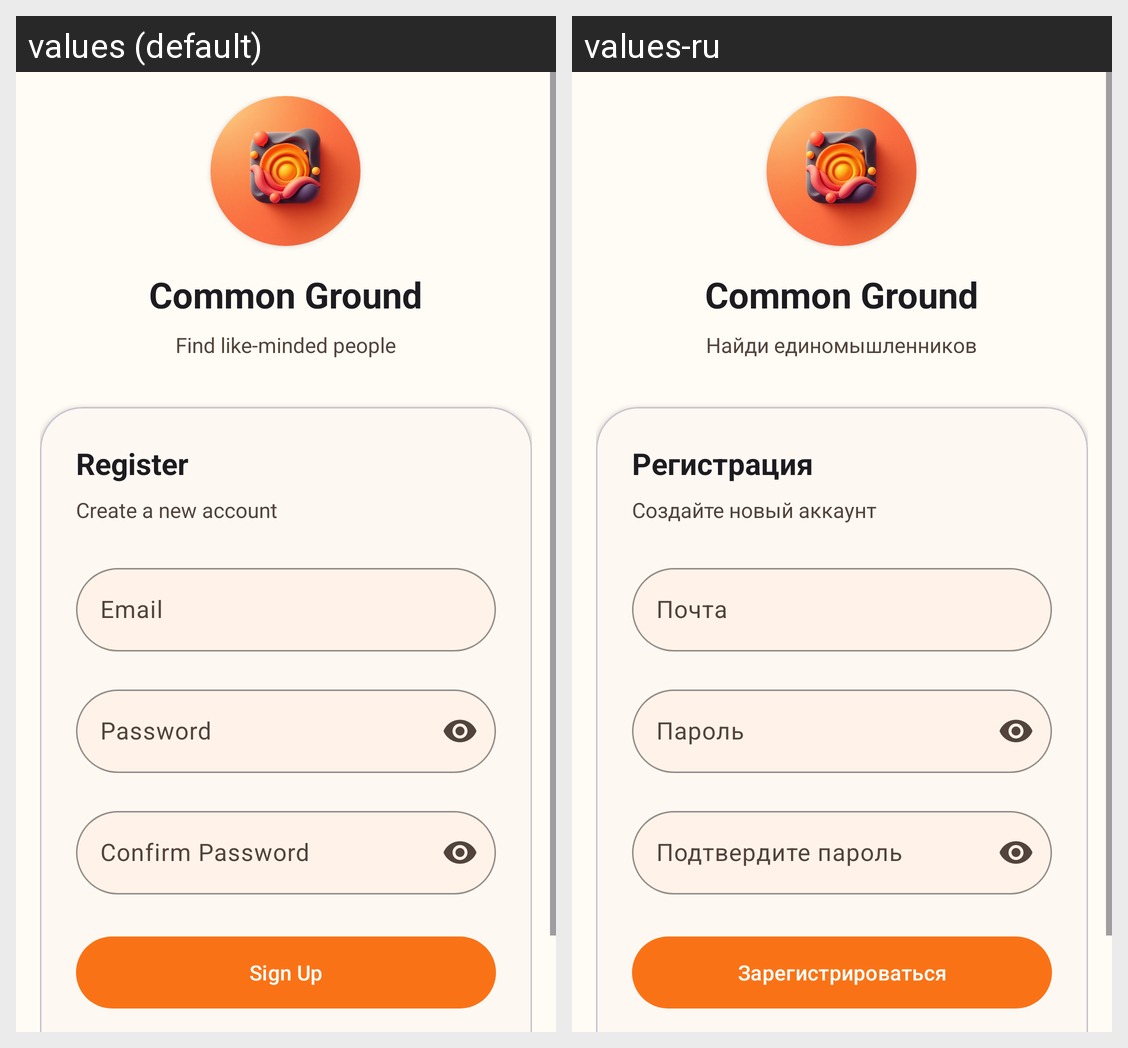

For this localized Android screen grid, give each drawn string resource with its value in every locale shown.
Android screen res/layout/fragment_register.xml rendered under 2 locales, left to right: values (default), values-ru. Device: Nexus 5 (rendered at 1080×1920; each locale shown at half size, 540×960, under a caption strip naming it); theme Theme.Common_Ground.
Strings drawn on this screen, with the default value and each locale's value (text and hints the layout hard-codes, and strings that could not be matched under every locale, appear in the picture but are not listed):

app_name
  values: Common Ground
  values-ru: Common Ground

tagline
  values: Find like-minded people
  values-ru: Найди единомышленников

register
  values: Register
  values-ru: Регистрация

register_description
  values: Create a new account
  values-ru: Создайте новый аккаунт

email
  values: Email
  values-ru: Почта

password
  values: Password
  values-ru: Пароль

confirm_password
  values: Confirm Password
  values-ru: Подтвердите пароль

sign_up
  values: Sign Up
  values-ru: Зарегистрироваться
